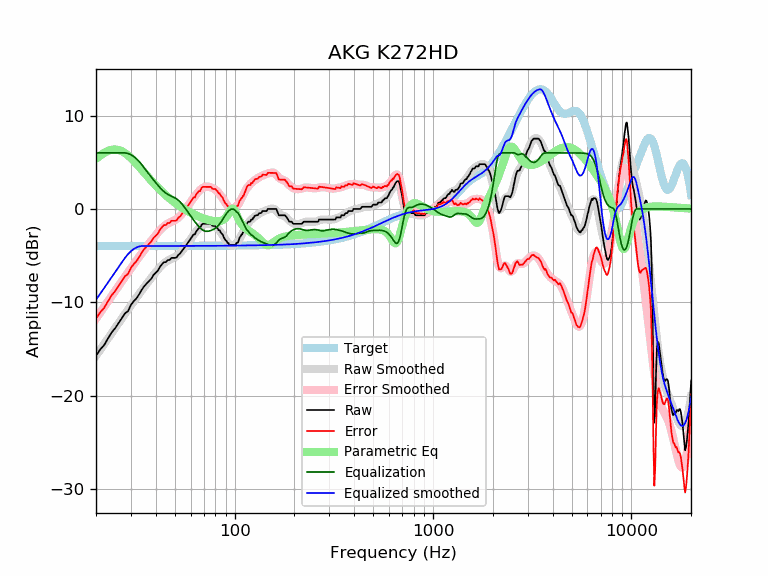

The file beside this chart, header and first rows:
frequency, raw, error, smoothed, error_smoothed, equalization, parametric_eq, equalized_raw, equalized_smoothed, target
20, -15.72, -11.74, -15.73, -11.75, 6.00, 5.36, -9.72, -9.73, -3.98
21, -15.04, -11.06, -15.08, -11.10, 6.00, 5.72, -9.04, -9.08, -3.98
22, -14.57, -10.59, -14.46, -10.48, 6.00, 6.00, -8.57, -8.46, -3.98
23, -13.85, -9.87, -13.86, -9.88, 6.00, 6.21, -7.85, -7.86, -3.98
24, -13.22, -9.24, -13.29, -9.31, 6.00, 6.34, -7.22, -7.29, -3.98
25, -12.76, -8.78, -12.74, -8.77, 6.00, 6.37, -6.76, -6.74, -3.98
26, -12.22, -8.24, -12.22, -8.24, 6.00, 6.31, -6.22, -6.22, -3.98
27, -11.68, -7.71, -11.72, -7.74, 6.00, 6.18, -5.68, -5.72, -3.98
28, -11.18, -7.21, -11.24, -7.26, 6.00, 5.98, -5.18, -5.24, -3.98
29, -10.94, -6.96, -10.78, -6.80, 5.94, 5.73, -5.00, -4.84, -3.97
30, -10.28, -6.30, -10.33, -6.36, 5.80, 5.45, -4.47, -4.53, -3.97
31, -9.87, -5.90, -9.90, -5.93, 5.61, 5.15, -4.26, -4.29, -3.97
32, -9.57, -5.60, -9.49, -5.52, 5.37, 4.83, -4.20, -4.12, -3.97
33, -9.13, -5.16, -9.10, -5.13, 5.08, 4.52, -4.06, -4.02, -3.97
34, -8.66, -4.69, -8.72, -4.75, 4.75, 4.20, -3.91, -3.97, -3.97
35, -8.27, -4.30, -8.36, -4.39, 4.39, 3.89, -3.88, -3.97, -3.97
36, -7.98, -4.01, -8.02, -4.05, 4.05, 3.59, -3.94, -3.97, -3.97
37, -7.72, -3.75, -7.69, -3.72, 3.72, 3.31, -4.00, -3.97, -3.97
38, -7.47, -3.50, -7.37, -3.40, 3.40, 3.03, -4.07, -3.97, -3.97
39, -7.06, -3.09, -7.07, -3.10, 3.10, 2.77, -3.96, -3.97, -3.97
40, -6.84, -2.87, -6.78, -2.81, 2.81, 2.52, -4.03, -3.97, -3.97
41, -6.61, -2.64, -6.51, -2.54, 2.54, 2.29, -4.07, -3.97, -3.97
42, -6.20, -2.23, -6.25, -2.28, 2.28, 2.06, -3.92, -3.97, -3.97
43, -5.92, -1.95, -6.02, -2.06, 2.06, 1.85, -3.87, -3.97, -3.97
44, -5.70, -1.73, -5.83, -1.86, 1.86, 1.65, -3.84, -3.97, -3.97
45, -5.70, -1.73, -5.67, -1.70, 1.70, 1.46, -4.00, -3.97, -3.97
46, -5.47, -1.50, -5.53, -1.56, 1.56, 1.29, -3.90, -3.97, -3.97
47, -5.47, -1.50, -5.43, -1.46, 1.46, 1.12, -4.01, -3.97, -3.97
48, -5.24, -1.27, -5.34, -1.37, 1.37, 0.96, -3.87, -3.97, -3.97
49, -5.24, -1.27, -5.25, -1.28, 1.28, 0.81, -3.96, -3.97, -3.97
50, -5.24, -1.27, -5.15, -1.18, 1.18, 0.67, -4.06, -3.97, -3.97
51, -5.20, -1.22, -5.04, -1.07, 1.07, 0.53, -4.13, -3.97, -3.97
52, -4.91, -0.94, -4.90, -0.93, 0.93, 0.40, -3.98, -3.97, -3.97
53, -4.78, -0.81, -4.74, -0.77, 0.77, 0.28, -4.01, -3.97, -3.97
54, -4.56, -0.59, -4.55, -0.58, 0.58, 0.17, -3.98, -3.97, -3.97
55, -4.33, -0.36, -4.34, -0.37, 0.37, 0.06, -3.96, -3.97, -3.97
56, -4.10, -0.13, -4.12, -0.15, 0.15, -0.04, -3.95, -3.97, -3.97
57, -3.87, 0.10, -3.89, 0.08, -0.08, -0.14, -3.95, -3.97, -3.97
58, -3.64, 0.32, -3.66, 0.31, -0.31, -0.23, -3.96, -3.97, -3.97
59, -3.42, 0.55, -3.43, 0.54, -0.54, -0.32, -3.96, -3.97, -3.97
60, -3.20, 0.77, -3.21, 0.76, -0.76, -0.40, -3.95, -3.97, -3.97
61, -2.96, 1.01, -3.00, 0.97, -0.97, -0.48, -3.93, -3.97, -3.97
62, -2.73, 1.23, -2.79, 1.17, -1.17, -0.56, -3.91, -3.97, -3.97
63, -2.73, 1.23, -2.60, 1.37, -1.37, -0.63, -4.10, -3.97, -3.97
64, -2.41, 1.56, -2.41, 1.55, -1.55, -0.70, -3.96, -3.96, -3.96
65, -2.23, 1.74, -2.23, 1.73, -1.73, -0.76, -3.96, -3.96, -3.96
66, -2.05, 1.91, -2.07, 1.89, -1.89, -0.82, -3.94, -3.96, -3.96
67, -2.05, 1.91, -1.93, 2.03, -2.03, -0.88, -4.08, -3.96, -3.96
68, -1.72, 2.24, -1.80, 2.16, -2.16, -0.93, -3.88, -3.96, -3.96
69, -1.59, 2.37, -1.71, 2.25, -2.25, -0.98, -3.85, -3.96, -3.96
70, -1.59, 2.37, -1.63, 2.33, -2.33, -1.03, -3.92, -3.96, -3.96
71, -1.59, 2.36, -1.59, 2.37, -2.37, -1.07, -3.97, -3.96, -3.96
72, -1.59, 2.36, -1.56, 2.39, -2.39, -1.11, -3.99, -3.96, -3.96
73, -1.59, 2.36, -1.56, 2.39, -2.39, -1.15, -3.99, -3.96, -3.96
74, -1.59, 2.36, -1.58, 2.38, -2.38, -1.19, -3.97, -3.96, -3.96
75, -1.59, 2.36, -1.61, 2.35, -2.35, -1.22, -3.94, -3.95, -3.95
76, -1.59, 2.36, -1.65, 2.31, -2.31, -1.25, -3.90, -3.95, -3.95
77, -1.77, 2.18, -1.70, 2.26, -2.26, -1.27, -4.03, -3.95, -3.95
78, -1.82, 2.13, -1.75, 2.20, -2.20, -1.29, -4.02, -3.95, -3.95
79, -1.82, 2.13, -1.82, 2.13, -2.13, -1.31, -3.95, -3.95, -3.95
... 553 more rows
